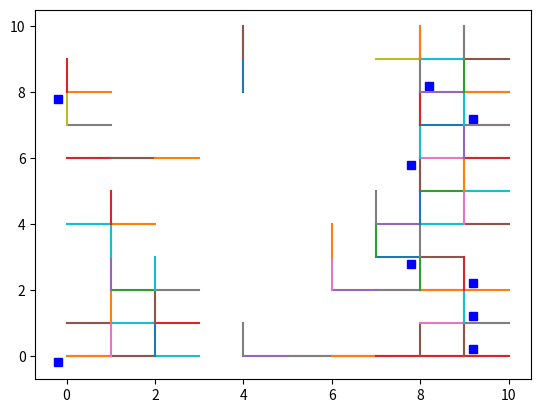

Recreate this plot in Python.
import sys
import numpy as np
import matplotlib.pyplot as plt


class City:
	streets = None
	houses = None

	def __init__(self, n_steps=100, nx=10, ny=10, p_houses=0.1):
		self.create_streets(n_steps, nx, ny)
		self.create_houses(p_houses)

	def create_streets(self, n_steps, nx, ny):
		nodes_and_edges = np.zeros((nx,ny,4))

		previous_step = np.random.randint(3)
		step_options = np.array([[0,1],[1,0],[0,-1],[-1,0]])
		#Starting position
		x = np.array([np.random.randint(nx), np.random.randint(ny)])
		previous_step = np.random.randint(4)

		for i in range(n_steps):
			current_step = np.random.randint(4)
			#stop instead of going back
			if(current_step != (previous_step + 2)%4):
				nodes_and_edges[x[0], x[1], current_step] = 1

				x += step_options[current_step]
				x[0] = x[0]%nx
				x[1] = x[1]%ny
				nodes_and_edges[x[0], x[1], (current_step + 2)%4] = 1

		self.streets = []
		for i in range(nx):
			for j in range(ny):
				if(np.sum(nodes_and_edges[i,j,:]) != 0):
					self.streets.append([[i, j], nodes_and_edges[i,j,:]])

	def create_houses(self, p_houses):
		house_coordinates = []
		for coordinate, edges in self.streets:
			r = np.random.rand()
			if(r<p_houses):
				house_coordinates.append(coordinate)
		self.houses = np.asarray(house_coordinates)

def draw_city(city):
	half_houses = int(len(city.houses)/2)
	plt.plot(city.houses[half_houses:,0] + 0.2, city.houses[half_houses:,1] + 0.2, "bs")
	plt.plot(city.houses[:half_houses,0] - 0.2, city.houses[:half_houses,1] - 0.2, "bs")

	for i in range(len(city.streets)):
		plt.plot([city.streets[i][0][0], city.streets[i][0][0] 
		+ city.streets[i][1][1]], [city.streets[i][0][1], city.streets[i][0][1]])
		plt.plot([city.streets[i][0][0], city.streets[i][0][0]
		+ city.streets[i][1][3]], [city.streets[i][0][1], city.streets[i][0][1]])
		plt.plot([city.streets[i][0][0], city.streets[i][0][0]]
		, [city.streets[i][0][1], city.streets[i][0][1] + city.streets[i][1][0]])
		plt.plot([city.streets[i][0][0], city.streets[i][0][0]]
		, [city.streets[i][0][1], city.streets[i][0][1] + city.streets[i][1][2]])

	plt.show()

def main():
	if(len(sys.argv)==4):
		NewYork = City(int(sys.argv[1]), int(sys.argv[2]), int(sys.argv[3]))
	elif(len(sys.argv)==5):
		NewYork = City(int(sys.argv[1]), int(sys.argv[2]), int(sys.argv[3]), float(sys.argv[4]))
	else:
		NewYork = City()
	draw_city(NewYork)

if __name__ == "__main__":
	main()
